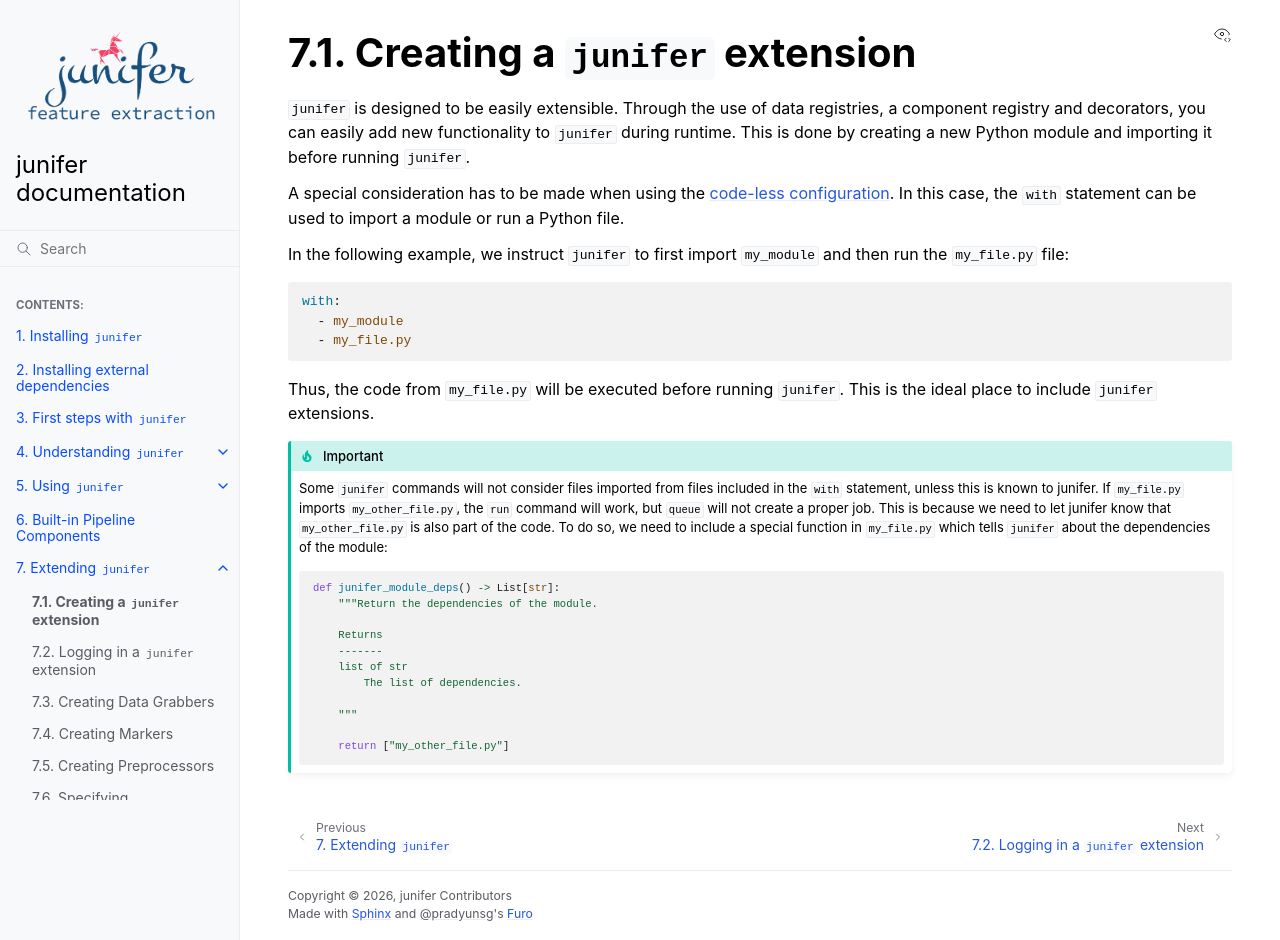

repository: juaml/junifer · page: pr-preview/pr-539/extending/extension.html · generator: sphinx

.. include:: ../links.inc

.. _extending_extension:

Creating a ``junifer`` extension
================================

``junifer`` is designed to be easily extensible. Through the use of data registries,
a component registry and decorators, you can easily add new functionality to ``junifer`` during
runtime. This is done by creating a new Python module and importing it before
running ``junifer``.

A special consideration has to be made when using the
:ref:`code-less configuration<codeless>`. In this case, the
``with`` statement can be used to import a module or run a Python file.

In the following example, we instruct ``junifer`` to first import ``my_module``
and then run the ``my_file.py`` file:

.. code-block:: yaml

    with:
      - my_module
      - my_file.py

Thus, the code from ``my_file.py`` will be executed before running ``junifer``.
This is the ideal place to include ``junifer`` extensions.

.. important::

   Some ``junifer`` commands will not consider files imported from files
   included in the ``with`` statement, unless this is known to junifer. If
   ``my_file.py`` imports ``my_other_file.py``, the ``run`` command will work,
   but ``queue`` will not create a proper job. This is because we need to
   let junifer know that ``my_other_file.py`` is also part of the code. To do
   so, we need to include a special function in ``my_file.py`` which tells
   ``junifer`` about the dependencies of the module:

   .. code-block:: python

      def junifer_module_deps() -> List[str]:
          """Return the dependencies of the module.

          Returns
          -------
          list of str
              The list of dependencies.

          """

          return ["my_other_file.py"]
